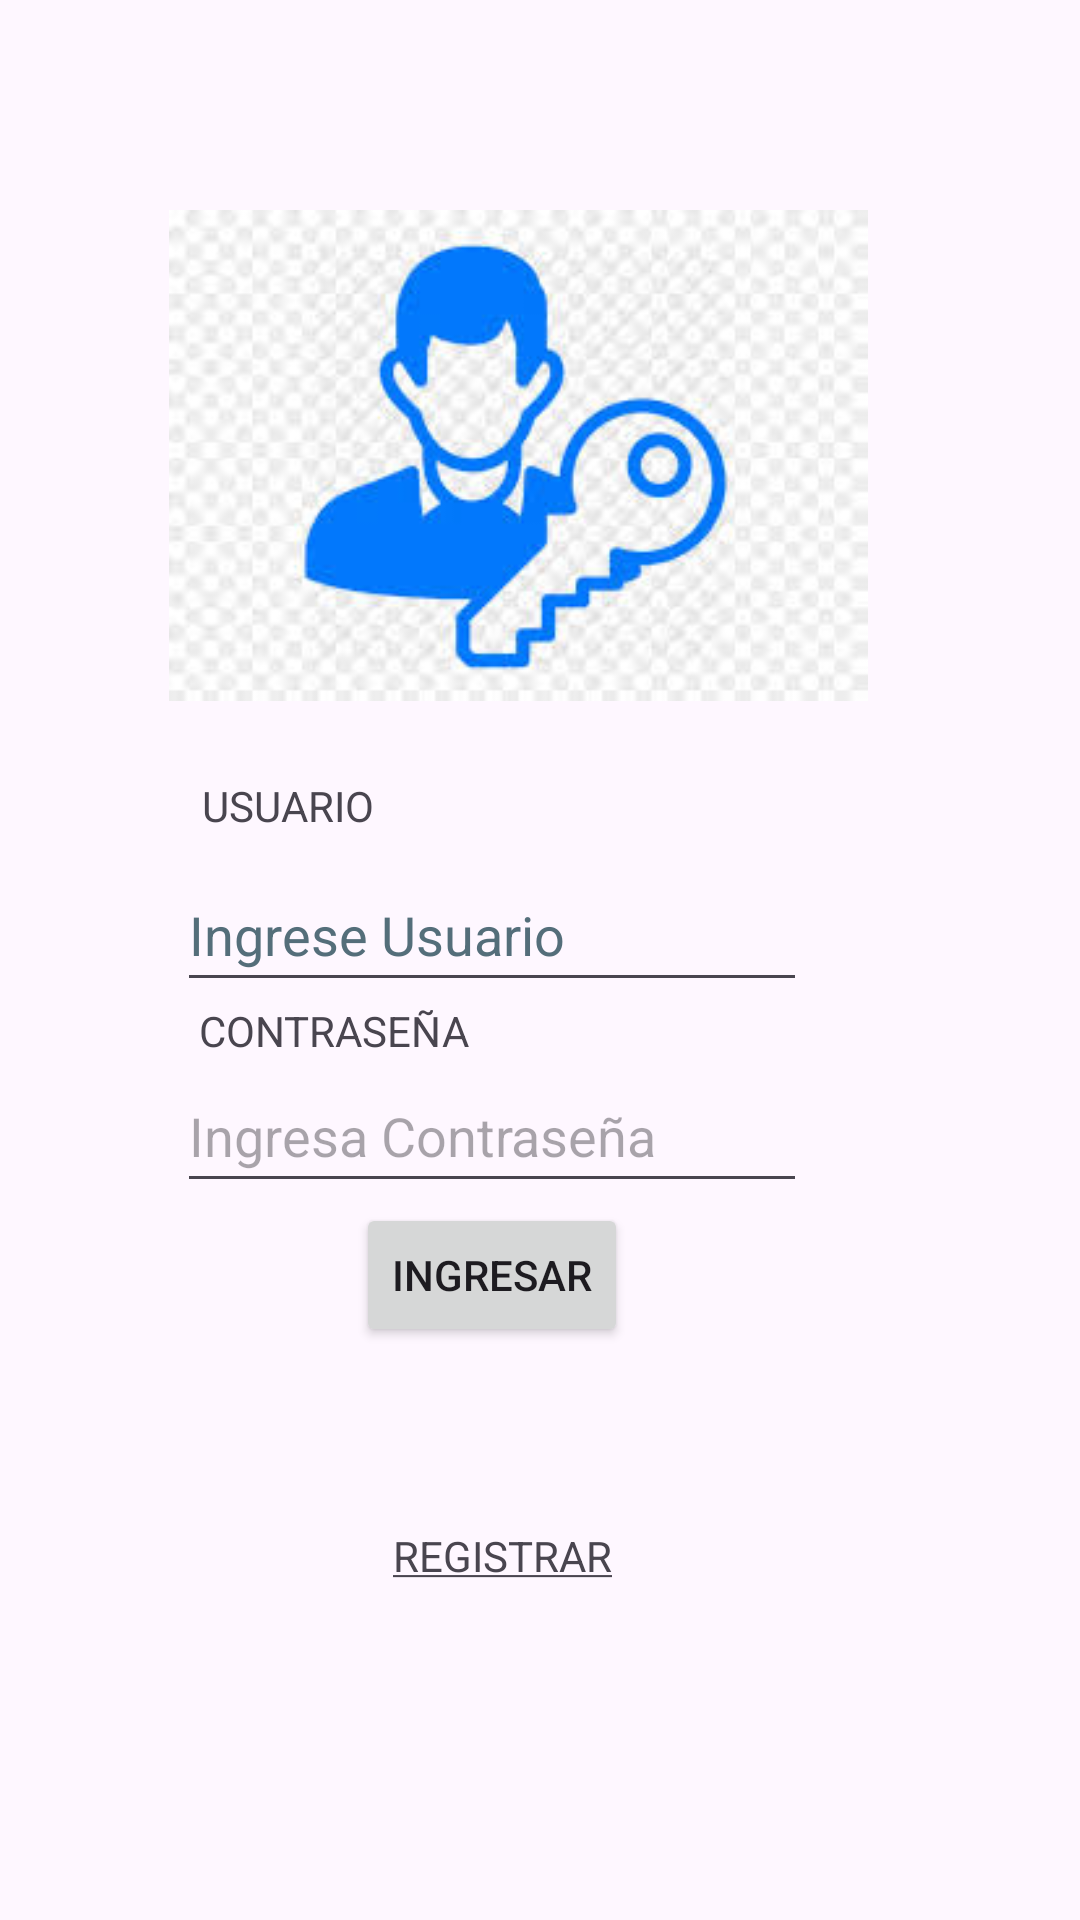

Reconstruct the res/layout file that produces this screen, plus the resources it refers to.
<!-- AndroidManifest.xml: application theme Theme.ExamenParcialCM -->
<!-- res/layout/activity_main.xml -->
<?xml version="1.0" encoding="utf-8"?>
<androidx.constraintlayout.widget.ConstraintLayout xmlns:android="http://schemas.android.com/apk/res/android"
    xmlns:app="http://schemas.android.com/apk/res-auto"
    xmlns:tools="http://schemas.android.com/tools"
    android:id="@+id/main"
    android:layout_width="match_parent"
    android:layout_height="match_parent"
    tools:context=".MainActivity">

    <TextView
        android:id="@+id/textView"
        android:layout_width="wrap_content"
        android:layout_height="wrap_content"
        android:layout_marginBottom="8dp"
        android:text="@string/string_tv_usuario"
        app:layout_constraintBottom_toTopOf="@+id/txt_usuario"
        app:layout_constraintEnd_toEndOf="parent"
        app:layout_constraintHorizontal_bias="0.223"
        app:layout_constraintStart_toStartOf="parent" />

    <EditText
        android:id="@+id/txt_usuario"
        android:layout_width="wrap_content"
        android:layout_height="wrap_content"
        android:ems="10"
        android:hint="@string/string_usuario"
        android:inputType="text"
        android:minHeight="48dp"
        android:textColorHint="#546E7A"
        app:layout_constraintBottom_toTopOf="@+id/textView2"
        app:layout_constraintEnd_toEndOf="parent"
        app:layout_constraintHorizontal_bias="0.393"
        app:layout_constraintStart_toStartOf="parent"
        tools:ignore="Autofill,MissingConstraints" />

    <TextView
        android:id="@+id/textView2"
        android:layout_width="wrap_content"
        android:layout_height="wrap_content"
        android:text="@string/string_tv_password"
        app:layout_constraintBottom_toTopOf="@+id/txt_password"
        app:layout_constraintEnd_toEndOf="parent"
        app:layout_constraintHorizontal_bias="0.246"
        app:layout_constraintStart_toStartOf="parent" />

    <EditText
        android:id="@+id/txt_password"
        android:layout_width="wrap_content"
        android:layout_height="wrap_content"
        android:ems="10"
        android:hint="@string/string_password"
        android:inputType="textPassword"
        android:minHeight="48dp"
        app:layout_constraintBottom_toTopOf="@+id/btn"
        app:layout_constraintEnd_toEndOf="parent"
        app:layout_constraintHorizontal_bias="0.393"
        app:layout_constraintStart_toStartOf="parent"
        tools:ignore="Autofill,TextContrastCheck" />

    <TextView
        android:id="@+id/txt_registrar"
        android:layout_width="wrap_content"
        android:layout_height="wrap_content"
        android:layout_marginBottom="112dp"
        android:onClick="Registrar"
        android:text="@string/string_tv_registrar"
        app:layout_constraintBottom_toBottomOf="parent"
        app:layout_constraintEnd_toEndOf="parent"
        app:layout_constraintHorizontal_bias="0.456"
        app:layout_constraintStart_toStartOf="parent" />

    <Button
        android:id="@+id/btn"
        android:layout_width="wrap_content"
        android:layout_height="wrap_content"
        android:layout_marginBottom="60dp"
        android:onClick="ingresar"
        android:text="@string/button_ingresar"
        app:layout_constraintBottom_toTopOf="@+id/txt_registrar"
        app:layout_constraintEnd_toEndOf="parent"
        app:layout_constraintHorizontal_bias="0.44"
        app:layout_constraintStart_toStartOf="parent" />

    <ImageView
        android:id="@+id/imageView2"
        android:layout_width="233dp"
        android:layout_height="171dp"
        android:layout_marginTop="56dp"
        app:layout_constraintBottom_toTopOf="@+id/textView"
        app:layout_constraintEnd_toEndOf="parent"
        app:layout_constraintHorizontal_bias="0.443"
        app:layout_constraintStart_toStartOf="parent"
        app:layout_constraintTop_toTopOf="parent"
        app:layout_constraintVertical_bias="0.321"
        app:srcCompat="@drawable/logo2"
        tools:ignore="ContentDescription" />

</androidx.constraintlayout.widget.ConstraintLayout>
<!-- resources referenced by this layout -->
<resources>
  <!-- drawable logo2: jpg bitmap (drawable, 9739 bytes) -->
  <string name="button_ingresar">INGRESAR</string>
  <string name="string_password">Ingresa Contraseña</string>
  <string name="string_tv_password">CONTRASEÑA</string>
  <string name="string_tv_registrar"> <u>REGISTRAR</u> </string>
  
      //registro
  <string name="string_tv_usuario">USUARIO</string>
  <string name="string_usuario">Ingrese Usuario</string>
  <style name="Theme.ExamenParcialCM" parent="Base.Theme.ExamenParcialCM" />
  <style name="Base.Theme.ExamenParcialCM" parent="Theme.Material3.DayNight.NoActionBar">
          
          
      </style>
</resources>
